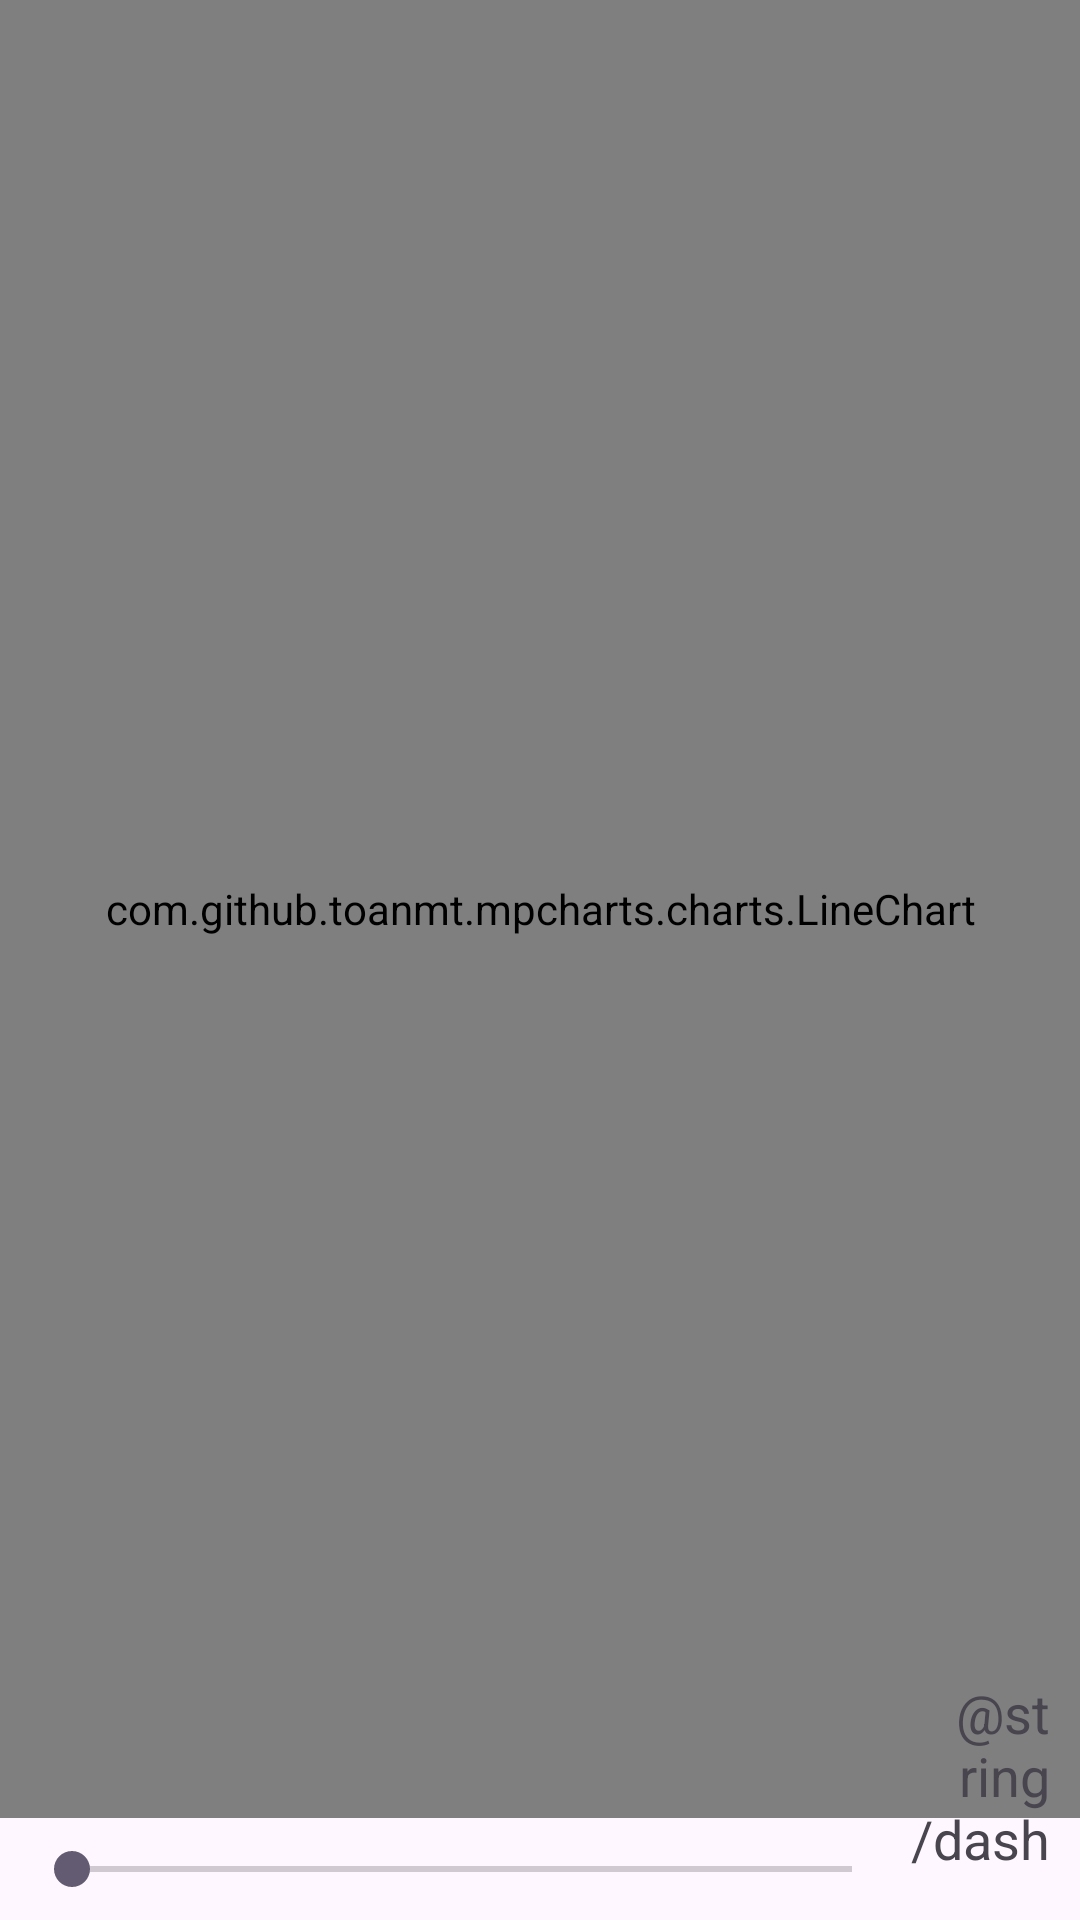

The Android layout XML behind this screen, and the referenced resources:
<!-- AndroidManifest.xml: application theme Theme.MPChart -->
<!-- res/layout/activity_linechart_time.xml -->
<?xml version="1.0" encoding="utf-8"?>
<RelativeLayout xmlns:android="http://schemas.android.com/apk/res/android"
    android:layout_width="match_parent"
    android:layout_height="match_parent">

    <com.github.toanmt.mpcharts.charts.LineChart
        android:id="@+id/chart1"
        android:layout_width="match_parent"
        android:layout_height="match_parent"
        android:layout_above="@+id/seekBar1" />

    <SeekBar
        android:id="@+id/seekBar1"
        android:layout_width="match_parent"
        android:layout_height="wrap_content"
        android:layout_marginBottom="8dp"
        android:max="1500"
        android:layout_alignParentBottom="true"
        android:layout_marginLeft="8dp"
        android:layout_marginTop="8dp"
        android:layout_toLeftOf="@+id/tvXMax"/>

    <TextView
        android:id="@+id/tvXMax"
        android:layout_width="50dp"
        android:layout_height="wrap_content"
        android:layout_alignParentRight="true"
        android:text="@string/dash"
        android:layout_marginBottom="15dp"
        android:layout_marginRight="10dp"
        android:gravity="right"
        android:layout_alignParentBottom="true"
        android:textAppearance="?android:attr/textAppearanceMedium" />

</RelativeLayout>
<!-- resources referenced by this layout -->
<resources>
  <style name="Theme.MPChart" parent="Base.Theme.MPChart" />
  <style name="Base.Theme.MPChart" parent="Theme.Material3.DayNight.NoActionBar">
          
          
      </style>
</resources>
